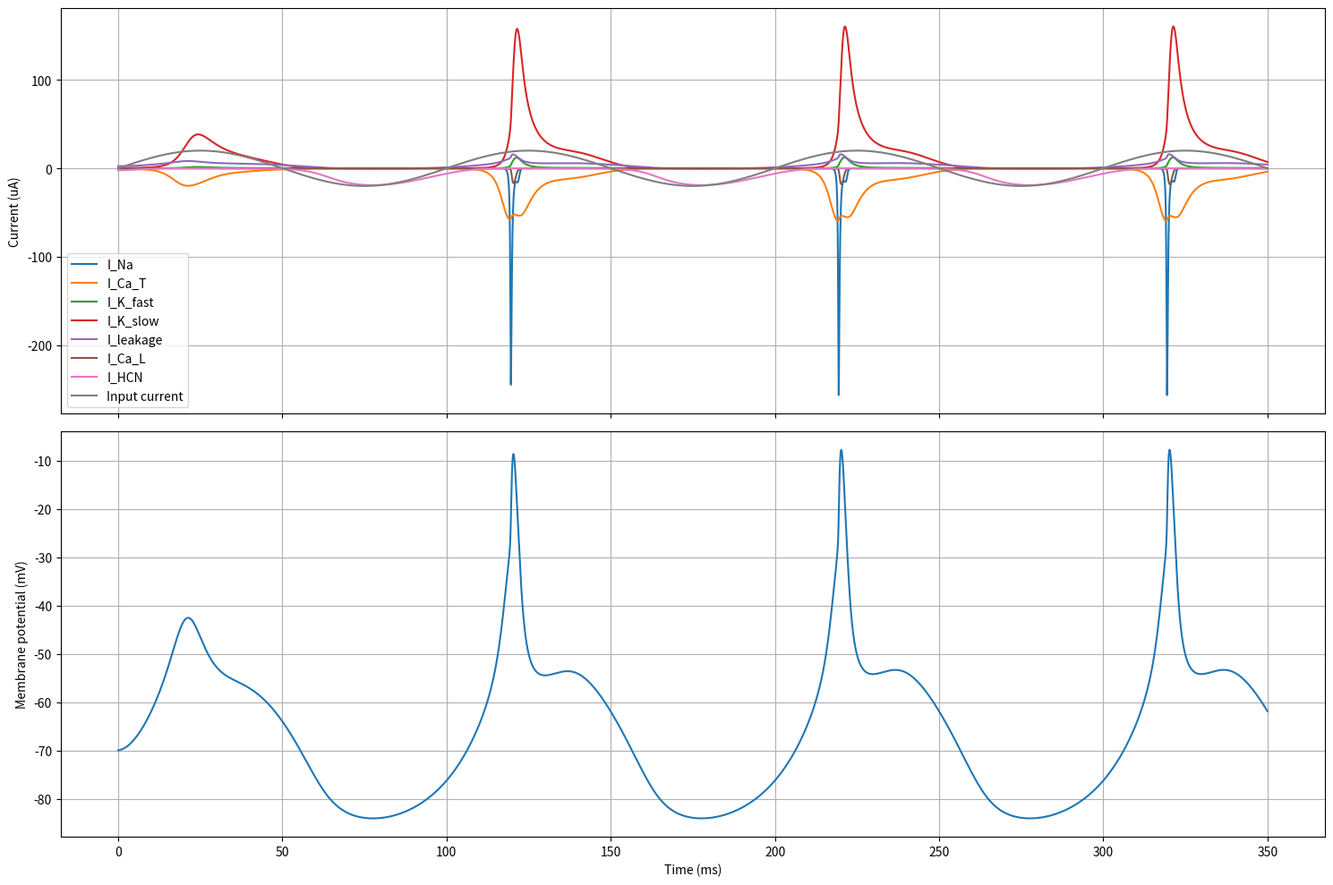

Source code (Python):
import numpy as np
import networkx as nx
import matplotlib.pyplot as plt


"""
Models the retinal bipolar neuron present in the eye as a four compartment neuron
"""

class FCM:
    def __init__(self, index = 0):

        # For use in network
        self.index = index

        # basic threshold voltages
        self.V_rest = -70.0
        self.V_thresh = -30.0
        self.E_l = -81.4
        self.Cm = 1.0

        self.E_po = -77.0
        self.E_Na = 50.0
        self.E_ca = 120.0
        self.E_HC = -40.0
        self.E_ct = 22.6
        self.RA = 0.1
        self.ro_ex = 1.0

        self.K_m_Na = 2.2**((31.0 - 20.0)/10.0)
        self.K_h_Na = 2.9**((31.0 - 20.0)/10.0)
        self.K_s_Na = 2.9**((31.0 - 20.0)/10.0)
        self.K_m_Ca_T = 5.0**((31.0 - 24.0)/10.0)
        self.K_h_Ca_T = 3.0**((31.0 - 24.0)/10.0)
        self.K_n_K_fast = 2.0**((31.0 - 6.3)/10.0)
        self.K_n_K_slow = 2.0**((31.0 - 6.3)/10.0)
        self.K_c_Ca_L = 1.0**((31.0 - 10.0)/10.0)
        self.K_y_HCN = 1.0**((31.0 - 37.0)/10.0)

        self.Con_Mat = np.array([[  114.70698013,    -2.38929269,  -112.31768744,    -0.        ],
                                 [   -6.130952,       9.10152754,    -0.,            -2.97057554],
                                 [-1912.52907736,    -0.,          1912.52907736,    -0.        ],
                                 [   -0.,            -3.07782072,    -0.,             3.07782072]])
        self.num_rows = 5
        self.surfaces = np.array([3.55310988e-06, 1.38468209e-06, 2.08664584e-07, 1.33643351e-06])

        self.gbar_l_vec = np.array([0.033, 0.033, 0.033, 0.033])
        self.gbar_Na_vec = np.array([  0.,   110.95,   0.,     0.  ])
        self.gbar_ca_vec = np.array([1.01, 0.,   0.,  1.01])
        self.gbar_kd_vec = np.array([0.,     0.4757, 0.,     0.    ])
        self.gbar_k7_vec = np.array([2.44, 0.,   0.,   2.44])
        self.gbar_HC_vec = np.array([0.,   0.,   3.69, 0.  ])
        self.gbar_ct_vec = np.array([ 0.,    0.,  12.49,  0.  ])

        # Finally initialize all the membrane potentials and gating variables
        self.Vm = np.zeros([self.num_rows - 1, 1])
        self.Vm[:,0] = self.V_rest

        # initialize channel states
        self.channel_states = {
            'm_Na': np.ones(self.num_rows-1) * self.m_Na_inf(self.V_rest),
            'h_Na': np.ones(self.num_rows-1) * self.h_Na_inf(self.V_rest),
            's_Na': np.ones(self.num_rows-1) * self.s_Na_inf(self.V_rest),
            'm_Ca_T': np.ones(self.num_rows-1) * self.m_Ca_T_inf(self.V_rest),
            'h_Ca_T': np.ones(self.num_rows-1) * self.h_Ca_T_inf(self.V_rest),
            'n_K_fast': np.ones(self.num_rows-1) * self.n_K_fast_inf(self.V_rest),
            'n_K_slow': np.ones(self.num_rows-1) * self.n_K_slow_inf(self.V_rest),
            'c_Ca_L': np.ones(self.num_rows-1) * self.c_Ca_L_inf(self.V_rest),
            'y_HCN': np.ones(self.num_rows-1) * self.y_HCN_inf(self.V_rest)
        }


    def set_index(self, index):
        self.index = index


    def alpha_n_K_fast(self, v):
        return -0.01*(v-5.0+55.)/(np.exp(-0.1*(v-5.0+55))-1)*1/5.0
    def beta_n_K_fast(self, v):
        return 0.125*np.exp((v-5.0+65)/-80)*1/5.0
    def alpha_n_K_slow(self, v):
        return -0.01*(v-0.0+55)/(np.exp(-0.1*(v-0.0+55))-1)*1/8.0
    def beta_n_K_slow(self, v):
        return 0.125*np.exp((v-0.0+65)/-80)*1/8.0
    def n_K_fast_inf(self, v):
        return self.alpha_n_K_fast(v)/(self.alpha_n_K_fast(v) + self.beta_n_K_fast(v))
    def tau_n_K_fast(self, v):
        return 1./(self.alpha_n_K_fast(v) + self.beta_n_K_fast(v))
    def n_K_slow_inf(self, v):
        return self.alpha_n_K_slow(v)/(self.alpha_n_K_slow(v) + self.beta_n_K_slow(v))
    def tau_n_K_slow(self, v):
        return 1./(self.alpha_n_K_slow(v) + self.beta_n_K_slow(v))
    def m_Na_inf(self, v):
        return 1./(1. + np.exp(-(v+27.2)/4.9))
    def h_Na_inf(self, v):
        return 1./(1. + np.exp(+(v+60.7)/7.7))
    def s_Na_inf(self, v):
        return (1. /(1. + np.exp(+(v+60.1)/5.4)))
    def tau_m_Na(self, v):
        return 0.15
    def tau_h_Na(self, v):
        return 0.25*(20.1*np.exp(-0.5*((v+61.4)/32.7)**2))
    def tau_s_Na(self, v):
        return 1.0*(1000*(106.7*np.exp(-0.5*((v+52.7)/18.3)**2)))
    def m_Ca_T_inf(self, v):
        return 1./(1. + np.exp(-(v+57.)/6.2))
    def h_Ca_T_inf(self, v):
        return 1./(1. + np.exp(+(v+81.)/4.))
    def tau_m_Ca_T(self, v):
        return (0.612+1./(np.exp(-(v+132.)/16.7)+np.exp((v+16.8)/18.2)))
    def tau_h_Ca_T(self, v):
        AA=np.zeros(len(v))
        for i in range(len(v)):
            if v[i]>-81.:
                aa=(28.+np.exp(-(v[i]+22.)/10.5))
            else:
                aa= np.exp((v[i]+467.)/66.6)
            AA[i]=aa
        return AA
    def alpha_y_HCN(self, v):
        return np.exp(-(v+23.)/20.)
    def beta_y_HCN(self, v):
        return np.exp((v+130.)/10.)
    def y_HCN_inf(self, v):
        return self.alpha_y_HCN(v)/(self.alpha_y_HCN(v) + self.beta_y_HCN(v))
    def tau_y_HCN(self, v):
        return 1./(self.alpha_y_HCN(v) + self.beta_y_HCN(v))
    def alpha_c_Ca_L(self, v):
        if type(v) != float:
            AA=np.zeros(len(v))
            for i in range(len(v)):
                aa= -0.4*(v[i]+10+70.0)/(-1. + np.exp(-0.1*(v[i]+18+70.0)))
                AA[i]=aa
            return AA
        else:
            aa= -0.4*(v+10+70.0)/(-1. + np.exp(-0.1*(v+18+70.0)))
            return aa
    def beta_c_Ca_L(self, v):
        return 10.*np.exp(-(v-38+38) / 12.6)
    def c_Ca_L_inf(self, v):
        return self.alpha_c_Ca_L(v)/(self.alpha_c_Ca_L(v) + self.beta_c_Ca_L(v))
    def tau_c_Ca_L(self, v):
        return 1./(self.alpha_c_Ca_L(v) + self.beta_c_Ca_L(v))

    def spiked(self):
        return self.Vm[0][0] > self.V_thresh
    
    def step(self, curr_input, dt=0.01):
        """
        Perform a single time step calculation for the FCM model.

        Parameters:
        -----------
        curr_input : float
            Input current in uA (will be converted to uA/cm^2 internally)
        vm_current : numpy.ndarray
            Current membrane voltage values for all compartments
        m_Na, h_Na, s_Na : numpy.ndarray
            Sodium channel gating variables
        m_Ca_T, h_Ca_T : numpy.ndarray
            T-type calcium channel gating variables
        n_K_fast, n_K_slow : numpy.ndarray
            Potassium channel gating variables
        c_Ca_L : numpy.ndarray
            L-type calcium channel gating variable
        y_HCN : numpy.ndarray
            HCN channel gating variable
        dt : float, optional
            Time step in milliseconds (default: 0.01)
        
        Returns:
        --------
        tuple:
            - vm_next : numpy.ndarray
                Next membrane voltage values
            - channel_states : dict
                Updated channel state variables
            - currents : dict
                Dictionary containing all ionic currents
        """
        # Convert input current from uA to uA/cm^2
        curr_density = curr_input/self.surfaces[0]

        vm_current = self.Vm[:,0]

        m_Na = self.channel_states["m_Na"]
        h_Na = self.channel_states["h_Na"]
        s_Na = self.channel_states["s_Na"]
        m_Ca_T = self.channel_states["m_Ca_T"]
        h_Ca_T = self.channel_states["h_Ca_T"]
        n_K_fast = self.channel_states["n_K_fast"]
        n_K_slow = self.channel_states["n_K_slow"]
        c_Ca_L = self.channel_states["c_Ca_L"]
        y_HCN = self.channel_states["y_HCN"]
        
        # Calculate channel conductances
        g_Na_asl = self.gbar_Na_vec * (m_Na**3) * h_Na * s_Na
        g_ca_asl = self.gbar_ca_vec * (m_Ca_T**2) * h_Ca_T
        g_kd_asl = self.gbar_kd_vec * (n_K_fast**4)
        g_k7_asl = self.gbar_k7_vec * (n_K_slow**4)
        g_ct_asl = self.gbar_ct_vec * (c_Ca_L**3)
        g_HC_asl = self.gbar_HC_vec * y_HCN
        g_l_asl = self.gbar_l_vec
        
        # Update channel states
        m_Na_next = (m_Na + (dt*self.K_m_Na*self.m_Na_inf(vm_current)/self.tau_m_Na(vm_current))) / \
                    (1. + self.K_m_Na*dt/(self.tau_m_Na(vm_current)))
        
        h_Na_next = (h_Na + (dt*self.K_h_Na*self.h_Na_inf(vm_current)/self.tau_h_Na(vm_current))) / \
                    (1. + self.K_h_Na*dt/(self.tau_h_Na(vm_current)))
        
        s_Na_next = (s_Na + (dt*self.K_s_Na*self.s_Na_inf(vm_current)/self.tau_s_Na(vm_current))) / \
                    (1. + self.K_s_Na*dt/(self.tau_s_Na(vm_current)))
        
        m_Ca_T_next = (m_Ca_T + (dt*self.K_m_Ca_T*self.m_Ca_T_inf(vm_current)/self.tau_m_Ca_T(vm_current))) / \
                      (1. + self.K_m_Ca_T*dt/(self.tau_m_Ca_T(vm_current)))
        
        h_Ca_T_next = (h_Ca_T + (dt*self.K_h_Ca_T*self.h_Ca_T_inf(vm_current)/self.tau_h_Ca_T(vm_current))) / \
                      (1. + self.K_h_Ca_T*dt/(self.tau_h_Ca_T(vm_current)))
        
        n_K_fast_next = (n_K_fast + (dt*self.K_n_K_fast*self.n_K_fast_inf(vm_current)/self.tau_n_K_fast(vm_current))) / \
                        (1. + self.K_n_K_fast*dt/(self.tau_n_K_fast(vm_current)))
        
        n_K_slow_next = (n_K_slow + (dt*self.K_n_K_slow*self.n_K_slow_inf(vm_current)/self.tau_n_K_slow(vm_current))) / \
                        (1. + self.K_n_K_slow*dt/(self.tau_n_K_slow(vm_current)))
        
        c_Ca_L_next = (c_Ca_L + (dt*self.K_c_Ca_L*self.c_Ca_L_inf(vm_current)/self.tau_c_Ca_L(vm_current))) / \
                      (1. + self.K_c_Ca_L*dt/(self.tau_c_Ca_L(vm_current)))
        
        y_HCN_next = (y_HCN + (dt*self.K_y_HCN*self.y_HCN_inf(vm_current)/self.tau_y_HCN(vm_current))) / \
                     (1. + self.K_y_HCN*dt/(self.tau_y_HCN(vm_current)))
        
        # Calculate ionic currents
        I_Na = g_Na_asl * (vm_current - self.E_Na)
        I_Ca_T = g_ca_asl * (vm_current - self.E_ca)
        I_K_fast = g_kd_asl * (vm_current - self.E_po)
        I_K_slow = g_k7_asl * (vm_current - self.E_po)
        I_leak = g_l_asl * (vm_current - self.E_l)
        I_Ca_L = g_ct_asl * (vm_current - self.E_ct)
        I_HCN = g_HC_asl * ((vm_current - self.E_Na) + (vm_current - self.E_po))
        
        # Calculate voltage changes
        dV = -(I_Na + I_Ca_T + I_HCN + I_Ca_L + I_K_fast + I_K_slow + I_leak)
        dV[0] = dV[0] + curr_density
        
        # Calculate next voltage state
        Inv_Con_Mat = np.array([[9.27335478e-01, 2.03249095e-02, 5.17538740e-02, 5.85738801e-04],
                                [5.21539472e-02, 9.18466316e-01, 2.91067136e-03, 2.64690654e-02],
                                [8.81257362e-01, 1.93149907e-02, 9.88710132e-02, 5.56634188e-04],
                                [1.55727486e-03, 2.74246646e-02, 8.69103028e-05, 9.70931150e-01]])
        vm_next = np.dot(Inv_Con_Mat, (vm_current + dt * dV / self.Cm))
        
        # Package channel states for return
        channel_states_next = {
            'm_Na': m_Na_next,
            'h_Na': h_Na_next,
            's_Na': s_Na_next,
            'm_Ca_T': m_Ca_T_next,
            'h_Ca_T': h_Ca_T_next,
            'n_K_fast': n_K_fast_next,
            'n_K_slow': n_K_slow_next,
            'c_Ca_L': c_Ca_L_next,
            'y_HCN': y_HCN_next
        }
        
        # Package currents for return (convert to uA)
        currents = {
            'i_na': np.sum(I_Na * 1e6 * self.surfaces[:]),
            'i_ca_t': np.sum(I_Ca_T * 1e6 * self.surfaces[:]),
            'i_k_fast': np.sum(I_K_fast * 1e6 * self.surfaces[:]),
            'i_k_slow': np.sum(I_K_slow * 1e6 * self.surfaces[:]),
            'i_leak': np.sum(I_leak * 1e6 * self.surfaces[:]),
            'i_ca_l': np.sum(I_Ca_L * 1e6 * self.surfaces[:]),
            'i_hcn': np.sum(I_HCN * 1e6 * self.surfaces[:])
        }

        self.Vm = vm_next.reshape((4,1))
        self.channel_states = channel_states_next
        
        return currents


if __name__ == "__main__":
    # Initialize the model
    fcm = FCM()
    
    # Simulation parameters
    T = 350  # Total simulation time (ms)
    dt = 0.01  # Time step (ms)
    time = np.arange(0, T+dt, dt)
    curr_amp = 20  # Input current amplitude (uA)
    pulse_end = 200  # Duration of current pulse (ms)
    
    # Initialize arrays to store results
    Vm = np.zeros([fcm.num_rows-1, len(time)])
    Vm[:,0] = fcm.Vm[:,0]  # Set initial voltage
    
    # initialize arrays for currents
    currents = {
        'i_na': [], 'i_ca_t': [], 'i_k_fast': [], 'i_k_slow': [],
        'i_leak': [], 'i_ca_l': [], 'i_hcn': []
    }
    
    freq = 10.0
    
    input_current = [0]
    
    # Run simulation
    for i in range(len(time)-1):
    
        # Calculate input current
        if freq is not None:
            curr_input = curr_amp* 1e-6 * np.sin(2*np.pi*freq*time[i]*1e-3)
        else:
            curr_input = curr_amp * 1e-6 if (2 <= time[i] <= pulse_end) else 0
    
        input_current.append(curr_input*1e6)
        
        step_currents = fcm.step(curr_input, dt = dt)
        
        # Store currents and membrane voltages
        for key in currents:
            currents[key].append(step_currents[key])
        Vm[:,i+1] = fcm.Vm[:,0]

        if fcm.spiked():
            print(f"Spike at time {time[i]} ms!")
    
    
    fig, axe = plt.subplots(2, 1, figsize=(15,10), sharex=True)
    
    total_steps = int(T/dt)
    time = time[:total_steps]
    
    axe[0].plot(time, currents["i_na"], label="I_Na")
    axe[0].plot(time, currents["i_ca_t"], label="I_Ca_T")
    axe[0].plot(time, currents["i_k_fast"], label="I_K_fast")
    axe[0].plot(time, currents["i_k_slow"], label="I_K_slow")
    axe[0].plot(time, currents["i_leak"], label="I_leakage")
    axe[0].plot(time, currents["i_ca_l"], label="I_Ca_L")
    axe[0].plot(time, currents["i_hcn"], label="I_HCN")
    axe[0].plot(time, input_current[:total_steps], label="Input current")
    axe[0].legend()
    axe[0].grid()
    axe[0].set_ylabel("Current (uA)")
    
    axe[1].plot(time, Vm[0][:total_steps])
    axe[1].grid()
    axe[1].set_xlabel("Time (ms)")
    axe[1].set_ylabel("Membrane potential (mV)")
    
    plt.tight_layout()
    plt.show()
